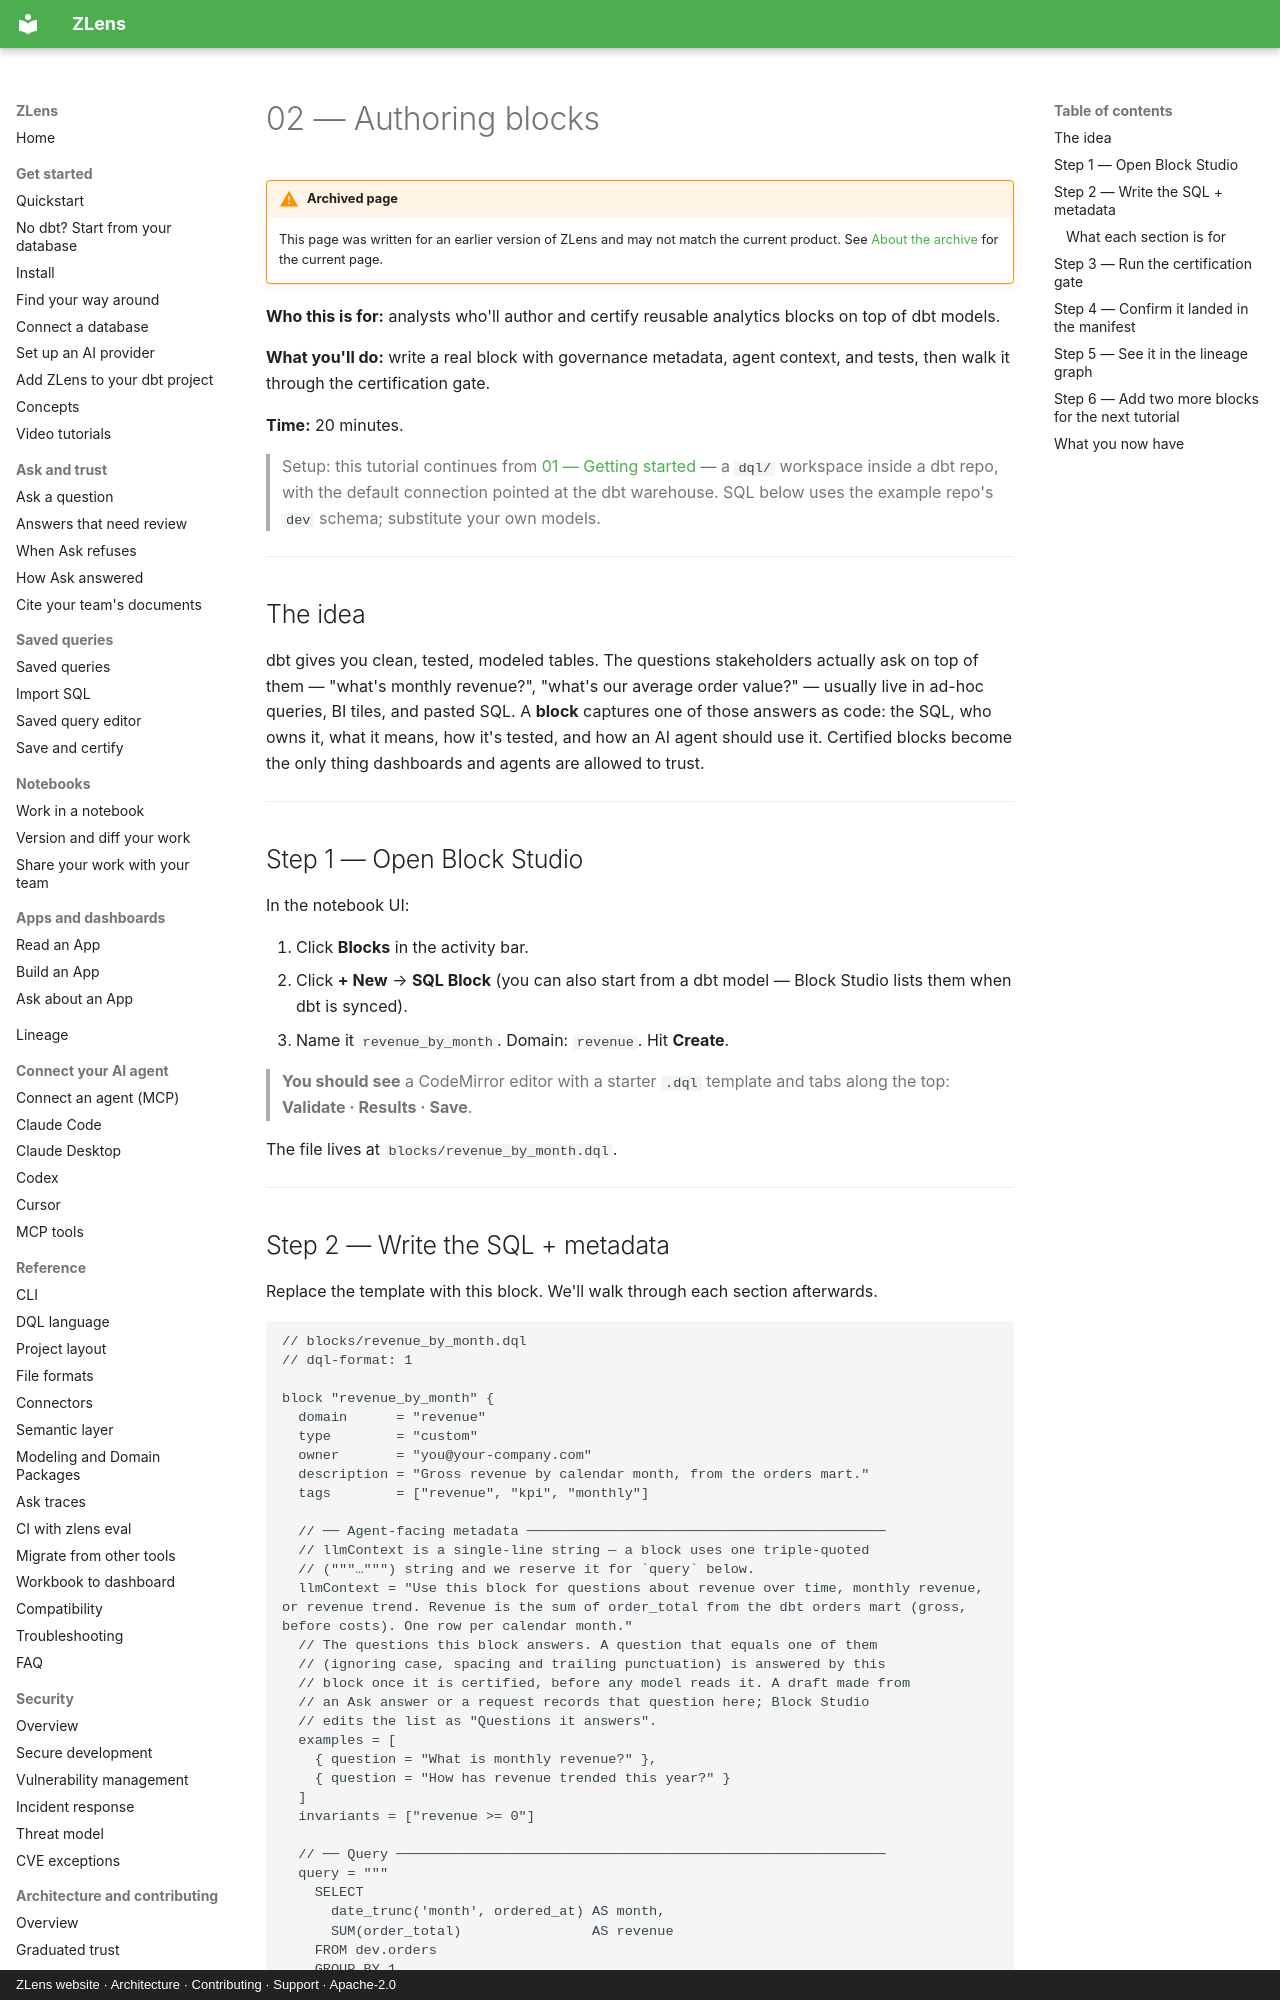

repository: duckcode-ai-labs/zlens · page: tutorials/02-authoring-blocks/index.html · generator: mkdocs · copyright: ZLens website · Architecture · Contributing · Support · Apache-2.0

# 02 — Authoring blocks

!!! warning "Archived page"
    This page was written for an earlier version of ZLens and may not match the
    current product. See [About the archive](../archive.md) for the current page.

**Who this is for:** analysts who'll author and certify reusable analytics
blocks on top of dbt models.

**What you'll do:** write a real block with governance metadata, agent
context, and tests, then walk it through the certification gate.

**Time:** 20 minutes.

> Setup: this tutorial continues from
> [01 — Getting started](./01-getting-started.md) — a `dql/` workspace inside
> a dbt repo, with the default connection pointed at the dbt warehouse. SQL
> below uses the example repo's `dev` schema; substitute your own models.

---

## The idea

dbt gives you clean, tested, modeled tables. The questions stakeholders
actually ask on top of them — "what's monthly revenue?", "what's our average
order value?" — usually live in ad-hoc queries, BI tiles, and pasted SQL. A
**block** captures one of those answers as code: the SQL, who owns it, what it
means, how it's tested, and how an AI agent should use it. Certified blocks
become the only thing dashboards and agents are allowed to trust.

---

## Step 1 — Open Block Studio

In the notebook UI:

1. Click **Blocks** in the activity bar.
2. Click **+ New** → **SQL Block** (you can also start from a dbt model —
   Block Studio lists them when dbt is synced).
3. Name it `revenue_by_month`. Domain: `revenue`. Hit **Create**.

> **You should see** a CodeMirror editor with a starter `.dql` template and
> tabs along the top: **Validate · Results · Save**.

The file lives at `blocks/revenue_by_month.dql`.

---
